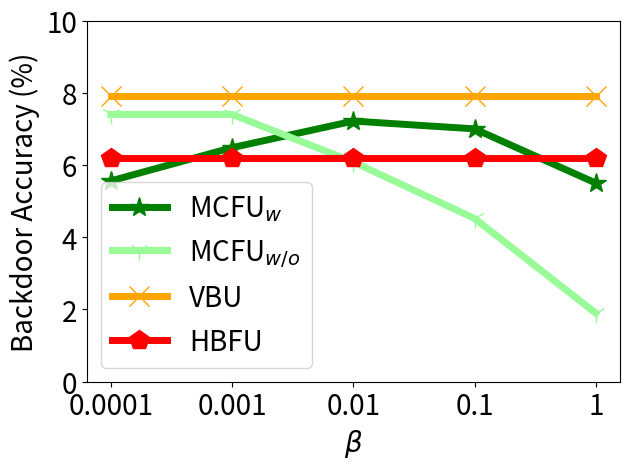

Recreate this plot in Python.


import numpy as np
import matplotlib.pyplot as plt

epsilon = 3
beta = 1 / epsilon


x=[1, 2, 3, 4, 5]
# validation_for_plt =[97,95.8600, 94.9400, 93.5400, 93.2400]
# attack_for_plt=[0, 0.3524, 0, 0.1762, 0.1762]
# basic_for_plt=[99.8, 99.8, 99.8, 99.8, 99.8]

labels = ['0.0001', '0.001', '0.01', '0.1', '1' ]
unl_org = [99.99, 99.99, 99.99, 99.99, 99.96]

unl_hess_r = [6.2, 6.2, 6.2, 6.2, 6.2]
unl_vbu = [7.9,    7.9, 7.9, 7.9, 7.9]

unl_ss_w = [5.56,   6.48, 7.216, 7.0, 5.5]
unl_ss_wo = [7.4,   7.4, 6.084, 4.52, 1.9]




plt.figure()
l_w=5
m_s=15
#plt.figure(figsize=(8, 5.3))
#plt.plot(x, unl_fr, color='blue', marker='^', label='Retrain',linewidth=4, markersize=10)
plt.plot(x, unl_ss_w, color='g',  marker='*',  label='MCFU$_{w}$',linewidth=l_w, markersize=m_s)
plt.plot(x, unl_ss_wo, color='palegreen',  marker='1',  label='MCFU$_{w/o}$',linewidth=l_w, markersize=m_s)

plt.plot(x, unl_vbu, color='orange',  marker='x',  label='VBU',linewidth=l_w,  markersize=m_s)

plt.plot(x, unl_hess_r, color='r',  marker='p',  label='HBFU',linewidth=l_w, markersize=m_s)



# plt.plot(x, y_sa03, color='r',  marker='2',  label='AAAI21 A_acc, pr=0.3',linewidth=3, markersize=8)
# plt.plot(x, y_sa05, color='darkblue',  marker='4',  label='AAAI21 A_acc, pr=0.5',linewidth=3, markersize=8)
# plt.plot(x, y_ma03, color='darkviolet',  marker='3',  label='FedMC A_acc, pr=0.3',linewidth=3, markersize=8)
# plt.plot(x, y_ma05, color='cyan',  marker='p',  label='FedMC A_acc, pr=0.5',linewidth=3, markersize=8)

# plt.plot(x, y_sa03, color='r',  marker='2',  label='AAAI21 A_acc, pr=0.3',linewidth=3, markersize=8)
# plt.plot(x, y_sa05, color='darkblue',  marker='4',  label='AAAI21 A_acc, pr=0.5',linewidth=3, markersize=8)
# plt.plot(x, y_ma03, color='darkviolet',  marker='3',  label='FedMC A_acc, pr=0.3',linewidth=3, markersize=8)
# plt.plot(x, y_ma05, color='cyan',  marker='p',  label='FedMC A_acc, pr=0.5',linewidth=3, markersize=8)


# plt.grid()
leg = plt.legend(fancybox=True, shadow=True)
# plt.xlabel('Malicious Client Ratio (%)' ,fontsize=16)
plt.ylabel('Backdoor Accuracy (%)' ,fontsize=20)
my_y_ticks = np.arange(0 ,11,2)
plt.yticks(my_y_ticks,fontsize=20)

plt.xlabel('$\\beta$' ,fontsize=20)
plt.xticks(x, labels, fontsize=20)
# plt.title('CIFAR10 IID')
plt.legend(loc='best',fontsize=20)
plt.tight_layout()
#plt.title("MNIST")
plt.rcParams['figure.figsize'] = (2.0, 1)
plt.rcParams['image.interpolation'] = 'nearest'
plt.rcParams['figure.subplot.left'] = 0.11
plt.rcParams['figure.subplot.bottom'] = 0.08
plt.rcParams['figure.subplot.right'] = 0.977
plt.rcParams['figure.subplot.top'] = 0.969
plt.savefig('cifar100_backacc_beta_curve.png', dpi=200)
plt.show()
